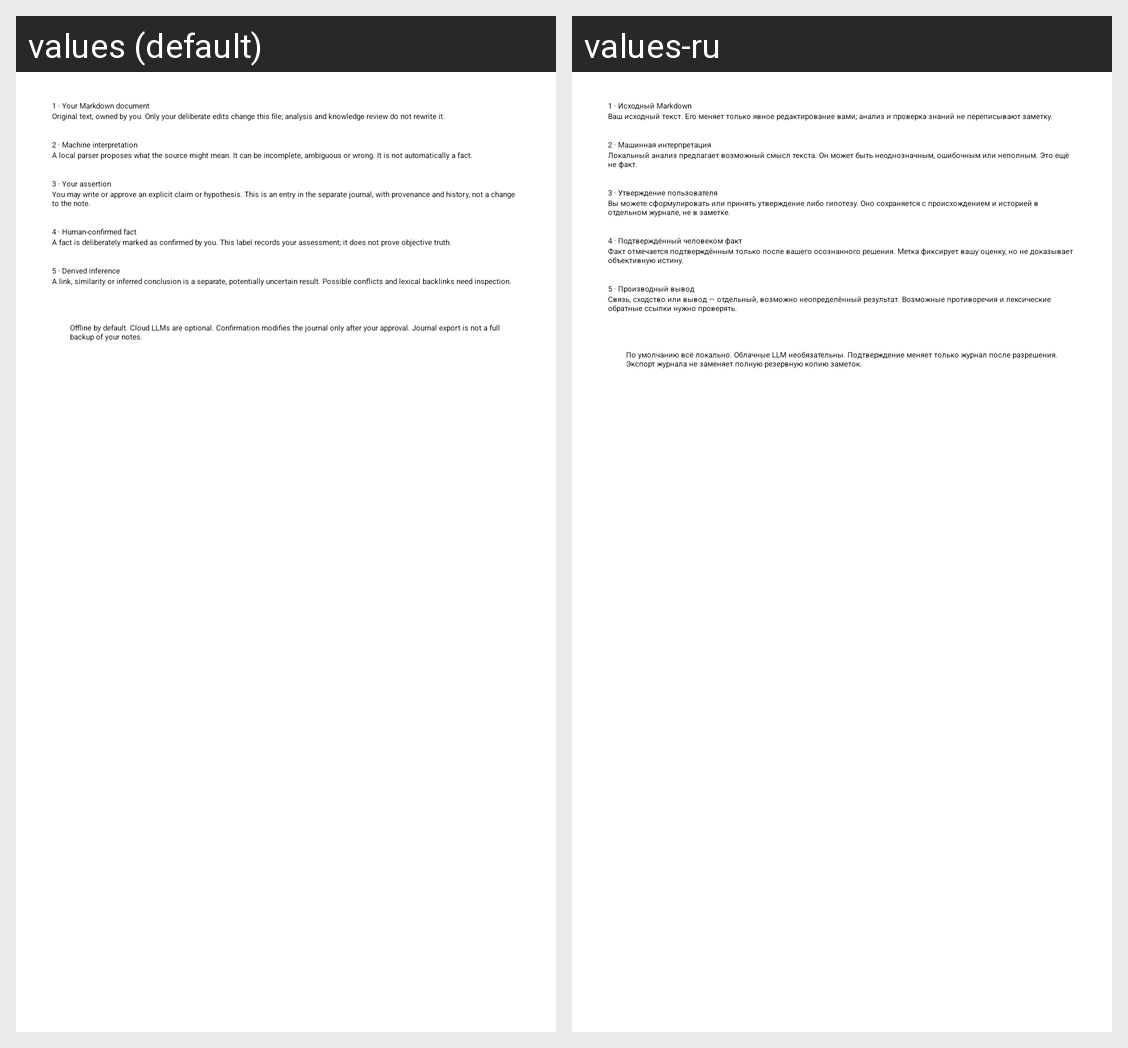

The Android screen above is rendered under two locales of the same app. Produce the string resources it draws, with the default and per-locale values.
Android screen res/layout/knowledge__guide.xml rendered under 2 locales, left to right: values (default), values-ru. Device: Nexus 5 (rendered at 1080×1920; each locale shown at half size, 540×960, under a caption strip naming it); theme AppTheme.Unified.StartupFlash.
Strings drawn on this screen, with the default value and each locale's value (text and hints the layout hard-codes, and strings that could not be matched under every locale, appear in the picture but are not listed):

knowledge_guide_markdown_title
  values: 1 · Your Markdown document
  values-ru: 1 · Исходный Markdown

knowledge_guide_markdown_body
  values: Original text, owned by you. Only your deliberate edits change this file; analysis and knowledge review do not rewrite it.
  values-ru: Ваш исходный текст. Его меняет только явное редактирование вами; анализ и проверка знаний не переписывают заметку.

knowledge_guide_interpretation_title
  values: 2 · Machine interpretation
  values-ru: 2 · Машинная интерпретация

knowledge_guide_interpretation_body
  values: A local parser proposes what the source might mean. It can be incomplete, ambiguous or wrong. It is not automatically a fact.
  values-ru: Локальный анализ предлагает возможный смысл текста. Он может быть неоднозначным, ошибочным или неполным. Это ещё не факт.

knowledge_guide_claim_title
  values: 3 · Your assertion
  values-ru: 3 · Утверждение пользователя

knowledge_guide_claim_body
  values: You may write or approve an explicit claim or hypothesis. This is an entry in the separate journal, with provenance and history, not a change to the note.
  values-ru: Вы можете сформулировать или принять утверждение либо гипотезу. Оно сохраняется с происхождением и историей в отдельном журнале, не в заметке.

knowledge_guide_fact_title
  values: 4 · Human-confirmed fact
  values-ru: 4 · Подтверждённый человеком факт

knowledge_guide_fact_body
  values: A fact is deliberately marked as confirmed by you. This label records your assessment; it does not prove objective truth.
  values-ru: Факт отмечается подтверждённым только после вашего осознанного решения. Метка фиксирует вашу оценку, но не доказывает объективную истину.

knowledge_guide_inference_title
  values: 5 · Derived inference
  values-ru: 5 · Производный вывод

knowledge_guide_inference_body
  values: A link, similarity or inferred conclusion is a separate, potentially uncertain result. Possible conflicts and lexical backlinks need inspection.
  values-ru: Связь, сходство или вывод — отдельный, возможно неопределённый результат. Возможные противоречия и лексические обратные ссылки нужно проверять.

knowledge_guide_privacy
  values: Offline by default. Cloud LLMs are optional. Confirmation modifies the journal only after your approval. Journal export is not a full backup of your notes.
  values-ru: По умолчанию всё локально. Облачные LLM необязательны. Подтверждение меняет только журнал после разрешения. Экспорт журнала не заменяет полную резервную копию заметок.
